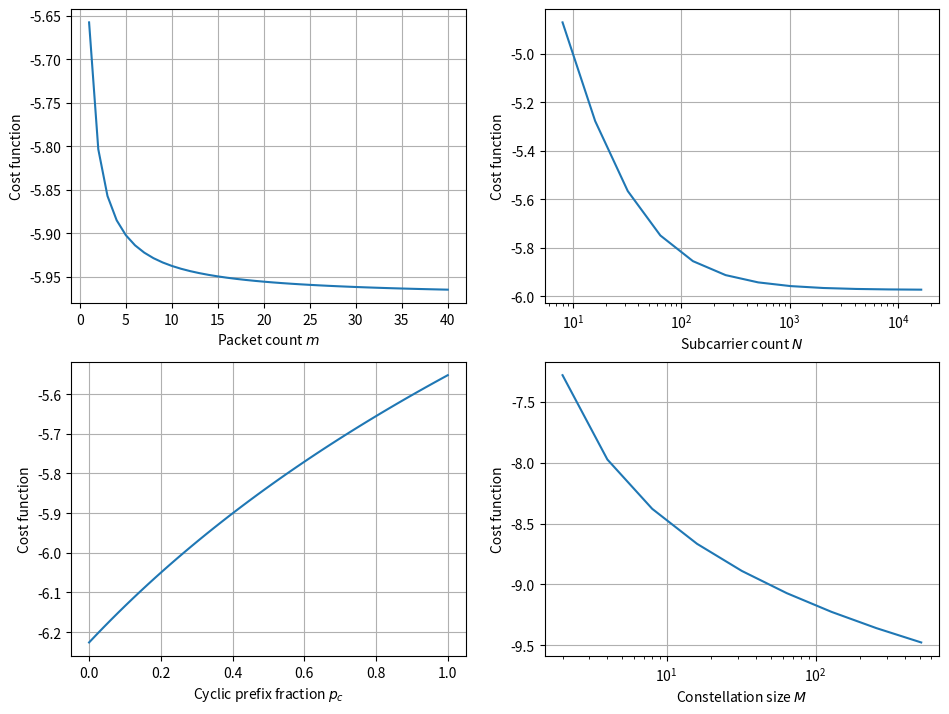
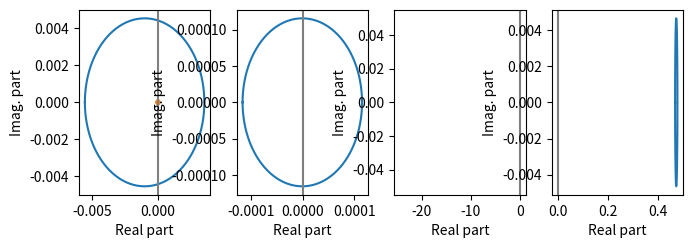
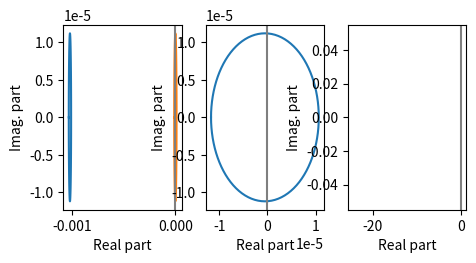

Python code for these plots, in order:
import numpy as np
import matplotlib.pyplot as plt

# optimal point found through matlab : 12.4471, 538.8997, 1, 0.3386

##### function definition #####
# change speed of sound depending on sea condition
def c(T=20, s=35, z=20):
    return (1449.2 + 4.6 * T - 0.055 * (T ** 2) + 0.00029 * (T ** 3) + (1.34 - 0.01 * T) * (s - 35) + 0.16 * z)


# cost function
def cost_1(m=12.4471, N=538.9, pc=0.3386, M=1.2, sea_cond=np.array([12, 35, 20, 300]), *, eta=1, B=4000, toh=1e-3, Rc=0.5):
    """Returns the cost function."""
    td = sea_cond[3] / c(sea_cond[0], sea_cond[1], sea_cond[2])
    return (np.log(m * (1 + pc) * N + B * (toh + td))
            - np.log(m) - np.log(Rc) - np.log(B) - np.log(N/eta)
            - np.log(np.log2(M)))


def cost_2(m=3, N=512, pc=0.25, M=4, sea_cond=np.array([12, 35, 20, 300]), *, eta=1, B=4000, toh=1e-3, Rc=0.5):
    """Returns the cost function."""
    td = sea_cond[3] / c(sea_cond[0], sea_cond[1], sea_cond[2])
    u = [1, 1, 1]  # weights
    tau = 9
    delta_f = B / N
    ni = 10
    k = 3
    Pn = 40
    return (np.log(m * (1 + pc) * N + B * (toh + td))
            - np.log(m) - np.log(Rc) - np.log(B) - np.log(N /eta)
            - np.log(np.log2(M)) + np.log(1 + (u[0] * tau * delta_f + u[1] ** ni * k + u[2] * Pn)))


################################################

# set value for the sea condition

temp = 15  # celsius
salinity = 35  # parts per thousand
depth = 50  # meters
r = 100  # meters

params = np.array([temp, salinity, depth, r])
'''
mrange = np.arange(1, 41)
Nrange = 2 ** np.arange(3, 15)
pcrange = np.linspace(0, 1)
Mrange = 2 ** np.arange(1, 10)
'''
mrange = np.arange(1, 41)
Nrange = 2 ** np.arange(3, 15)
pcrange = np.linspace(0, 1)
Mrange = 2 ** np.arange(1, 10)
plt.figure(figsize=[11.2, 8.4])
# Collect all variables in lists
xlabs = ['Packet count $m$', 'Subcarrier count $N$',
         'Cyclic prefix fraction $p_c$', 'Constellation size $M$',
         'TX power $p_{tx}$ (dB re. 1 µPa @ 1 m)']
rngs = [mrange, Nrange, pcrange, Mrange]
kws = [{'m': mrange}, {'N': Nrange}, {'pc': pcrange}, {'M': Mrange}]

for it in range(4):
    plt.subplot(2, 2, it + 1)
    plt.plot(rngs[it], cost_1(**kws[it], sea_cond=params))
    plt.xlabel(xlabs[it])
    plt.xscale('log' if it % 2 == 1 else 'linear')
    plt.grid()
    plt.ylabel('Cost function')
plt.show()


################## look at eigenvalues in the optimal point ##############################
def gradient(m, N, M ,pc, *, sea_cond=np.array([12, 35, 20, 300]),toh=1e-3, B=4000):
    """Returns the gradient of the objective function.
    """
    # Helper variables
    td = sea_cond[3] / c(sea_cond[0], sea_cond[1], sea_cond[2])
    L = (toh+td) * B
    p = 1 + pc
    dJdm = 1/m -((N * p)/(L + N*m*p))
    dJdN = 1/N -((m * p)/(L + N*m*p))
    dJdM = 1 / (M * np.log(M))
    dJdp = -(N*m) / (L + N*m*p)
    return np.array([dJdm, dJdN, dJdM, dJdp]).T

def hessian(m, N, M ,pc, *, sea_cond=np.array([12, 35, 20, 300]), toh=1e-3, B=4000):
    """Returns the Hessian of the objective function.
    """
    # Helper variables
    td = sea_cond[3] / c(sea_cond[0], sea_cond[1], sea_cond[2])
    L = (toh + td) * B
    p = 1 + pc
    d2Jdm2 = ((N**2)*(p**2))/(L + N*m*p)**2 - 1/m**2
    d2JdmdN = ((N*m)*(p**2))/(L + N*m*p)**2 - p/(L + N*m*p)
    d2Jdmdp = ((N**2)*m*p)/(L + N*m*p)**2 - N/(L + N*m*p)
    d2JdN2 = ((m**2)*(p**2))/(L + N*m*p)**2 - 1/N**2
    d2JdNdp = (N*(m**2)*p)/(L + N*m*p)**2 - m/(L + N*m*p)
    d2JdM2 = - 1/((M**2)*np.log(M)) - 1/((M)**2*np.log(M)**2)
    d2Jdp2 = ((N**2)*(m**2))/(L + N*m*p)**2
    return np.array([[d2Jdm2, d2JdmdN,  0, d2Jdmdp],
                     [d2JdmdN, d2JdN2,  0, d2JdNdp],
                     [0      ,   0,  d2JdM2,     0],
                     [d2Jdmdp, d2JdNdp, 0, d2Jdp2]])


# optimal point
m = 12.4262
N = 540.8211
M = 0.8
pc = 0.3369
grad = gradient(m, N, M, pc)
hesse = hessian(m, N, M, pc)
eigval, eigvec = np.linalg.eigh(hesse)
print(f"Eigenvalues are\n{eigval}\n and map to the columns of\n{eigvec}")

eig2val, eig2vec = np.linalg.eigh(hesse[:-1, :-1])
print(f"With cyclic prefix fraction fixed, eigenvalues are\n{eig2val}\n"
      f"and map to the columns of\n{eig2vec}")

## Gershgorin theorem to look at convexity
def gershgorin_disks(A):
    """Finds the Gershgorin disks of a square matrix."""
    if A.ndim < 2:
        raise TypeError("A must have at least two axes")
    elif A.shape[-1] != A.shape[-2]:
        raise TypeError("Expected A to be square along the last two"
                        f" axes, but it has shape {A.shape[-2:]}")
    # Centra are given by the diagonal elements of A
    centra = np.diagonal(A, axis1=-2, axis2=-1)
    # Radii are given by the row-wise sum of the magnitude of the off-diagonals
    radii = np.sum(np.abs(A), axis=-1) - np.abs(centra)
    return (centra, radii)

def gen_circle(centrum, radius, npoints=101):
    """Construct a circle."""
    angles = np.linspace(-np.pi, np.pi, npoints)
    try:
        angles = np.tile(angles[:, None], [1, centrum.shape[0]])
    except IndexError:
        pass
    except AttributeError:
        pass
    return (np.cos(angles) * radius + centrum.real,
            np.sin(angles) * radius + centrum.imag)


centra, radii = gershgorin_disks(hesse)
plt.figure(figsize=[7.8, 2.4])
for it in range(len(centra)):
    plt.subplot(1, 4, 1 + it)
    plt.plot(*gen_circle(centra[it], radii[it]))
    if it == 0:
        plt.plot(*gen_circle(centra[1], radii[1]))
    plt.axvline(x=0, color="tab:gray")
    plt.xlabel("Real part")
    plt.ylabel("Imag. part")
plt.show()
centra2, radii2 = gershgorin_disks(hesse[:-1, :-1])
tr2 = np.trace(hesse[:-1, :-1])
prod2 = np.linalg.det(hesse[:-1, :-1])
print(f"x^2{-tr2:+.3e}x{prod2:+.3e} = 0 is the characteristic equation with pc fixed")

plt.figure(figsize=[5.2, 2.4])
for it in range(len(centra2)):
    plt.subplot(1, 3, 1 + it)
    plt.plot(*gen_circle(centra2[it], radii2[it]))
    if it == 0:
        plt.plot(*gen_circle(centra2[1], radii2[1]))
    plt.axvline(x=0, color="tab:gray")
    plt.xlabel("Real part")
    plt.ylabel("Imag. part")
plt.show()